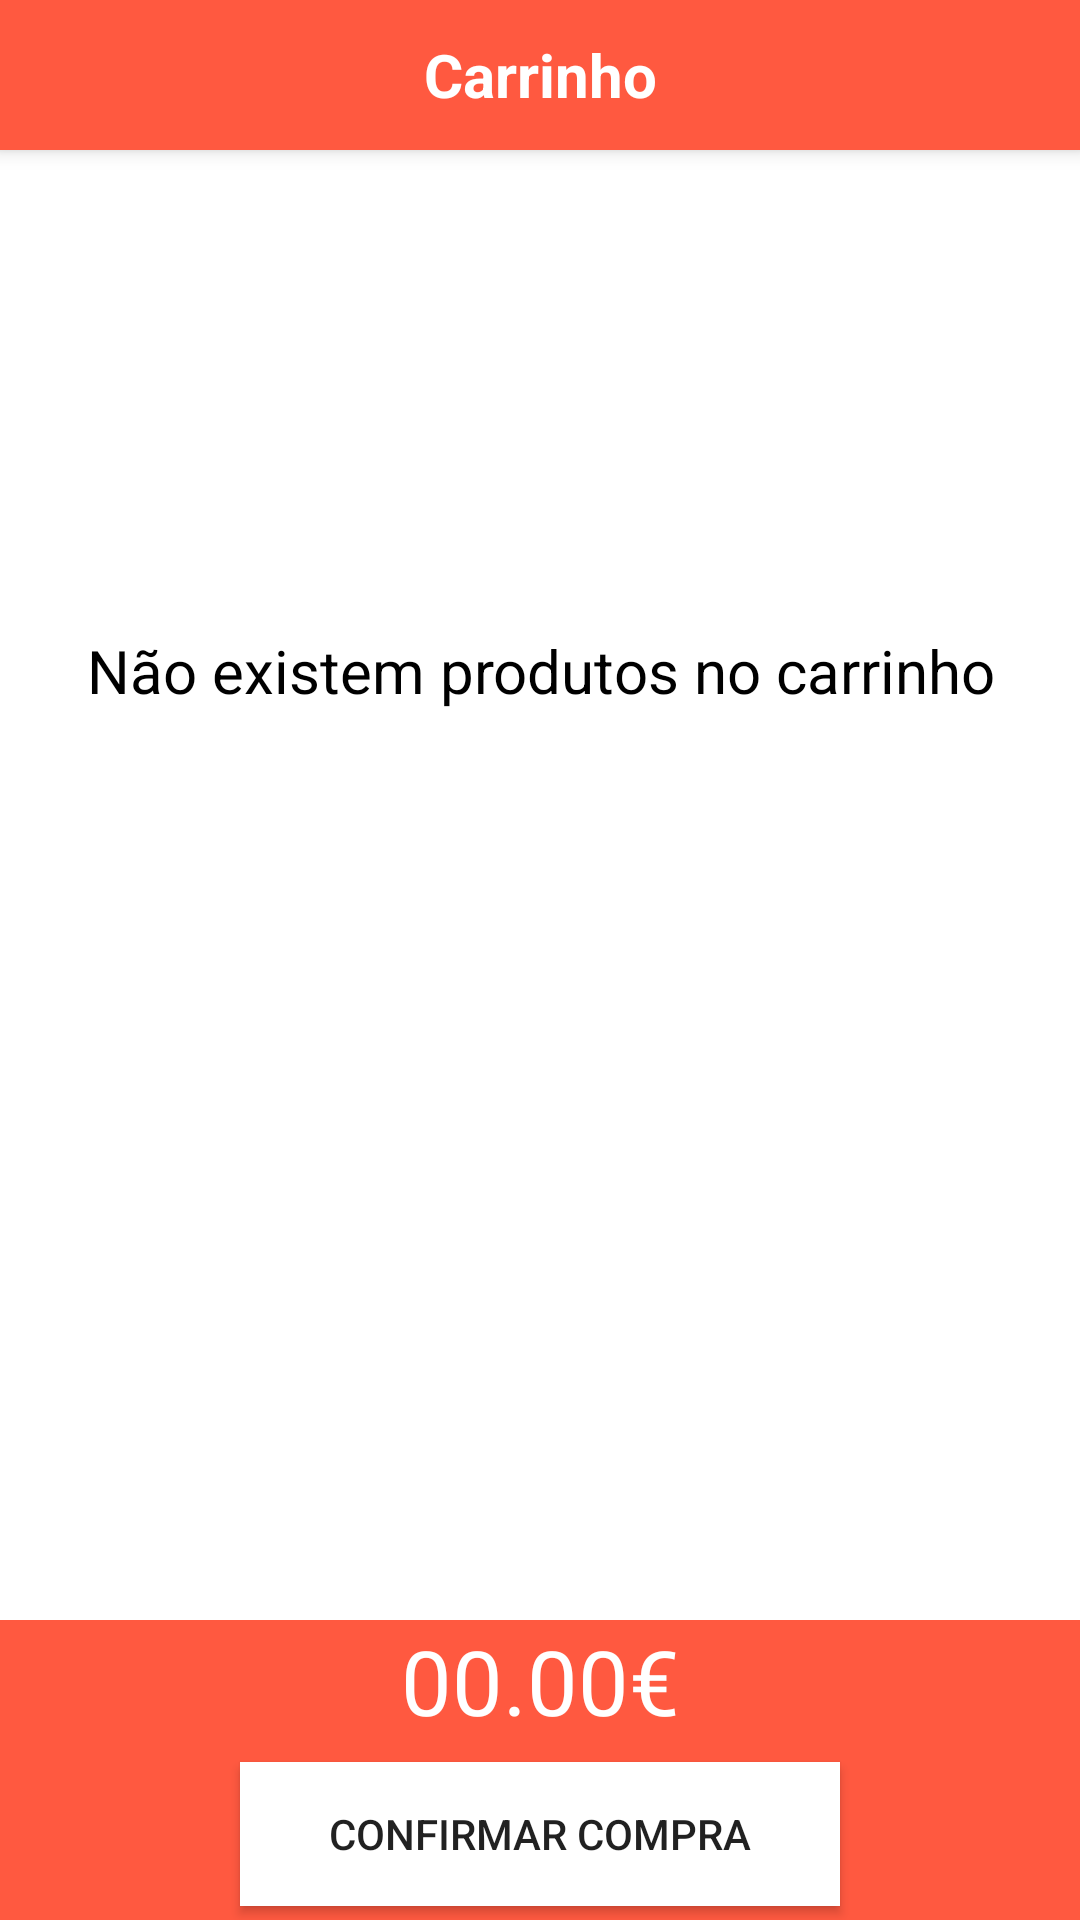

Produce the Android XML layout that renders to this screen, including the resource entries it uses.
<!-- AndroidManifest.xml: application theme AppTheme -->
<!-- res/layout/fragment_carrinho.xml -->
<?xml version="1.0" encoding="utf-8"?>
<RelativeLayout
    xmlns:android="http://schemas.android.com/apk/res/android"
    xmlns:tools="http://schemas.android.com/tools"
    android:layout_width="match_parent"
    android:layout_height="match_parent"
    xmlns:app="http://schemas.android.com/apk/res-auto"
    tools:context=".FragmentCarrinho"
    android:id="@+id/layout_carrinho"
    android:background="@android:color/white"
    android:orientation="vertical">

    <android.support.design.widget.CoordinatorLayout
        android:layout_width="match_parent"
        android:layout_height="match_parent">


    <android.support.design.widget.AppBarLayout
        android:layout_width="match_parent"
        android:layout_height="wrap_content"
        android:theme="@style/ThemeOverlay.AppCompat.Dark.ActionBar"
        android:fitsSystemWindows="true"
        >


        <android.support.design.widget.CollapsingToolbarLayout
            android:layout_width="match_parent"
            android:layout_height="50dp"
            android:fitsSystemWindows="true"
            app:expandedTitleTextAppearance="@android:color/transparent"
            app:layout_scrollFlags="scroll|exitUntilCollapsed">


            <TextView
                android:layout_width="200dp"
                android:layout_height="50dp"
                android:text="Carrinho"
                android:textAlignment="center"
                android:textColor="@android:color/white"
                android:textSize="20sp"
                android:textStyle="bold"
                android:gravity="center"
                android:layout_centerHorizontal="true"
                android:layout_gravity="center"
                />

            <android.support.v7.widget.Toolbar
                android:layout_width="match_parent"
                android:layout_height="?attr/actionBarSize"
                app:layout_collapseMode="pin"
                app:popupTheme="@style/ThemeOverlay.AppCompat.Light">


            </android.support.v7.widget.Toolbar>


        </android.support.design.widget.CollapsingToolbarLayout>

    </android.support.design.widget.AppBarLayout>


    <android.support.v4.widget.NestedScrollView
        android:layout_width="match_parent"
        android:layout_height="match_parent"
        android:clipToPadding="false"
        android:layout_marginTop="10dp"
        app:layout_behavior="@string/appbar_scrolling_view_behavior"
        android:layout_marginBottom="00dp"
        >

        <LinearLayout
            android:layout_width="match_parent"
            android:layout_height="wrap_content"
            android:orientation="vertical"
            >


            <android.support.v7.widget.RecyclerView
                android:layout_width="match_parent"
                android:layout_height="wrap_content"
                android:id="@+id/recycler_view_carrinho"
                >

            </android.support.v7.widget.RecyclerView>

            <TextView
                android:id="@+id/carrinho_vazio_texto"
                android:layout_width="match_parent"
                android:layout_height="wrap_content"
                android:text="Não existem produtos no carrinho"
                android:textColor="@android:color/black"
                android:textAlignment="center"
                android:textSize="20sp"
                android:layout_marginTop="150dp"
                />

        </LinearLayout>

    </android.support.v4.widget.NestedScrollView>

    </android.support.design.widget.CoordinatorLayout>

    <LinearLayout
        android:layout_width="match_parent"
        android:layout_height="100dp"
        android:background="@color/colorPrimary"
        android:layout_alignParentBottom="true"
        android:orientation="vertical"
        >

        <TextView
            android:id="@+id/carrinho_preco_total"
            android:layout_width="match_parent"
            android:layout_height="wrap_content"
            android:text="00.00€"
            android:textAlignment="center"
            android:textSize="30sp"
            android:textColor="@android:color/white"
            />

        <Button
            android:layout_width="200dp"
            android:layout_height="wrap_content"
            android:layout_marginTop="7dp"
            android:background="@android:color/white"
            android:layout_gravity="center"
            android:text="Confirmar compra"
            android:onClick="concluirCarrinho"
            />

    </LinearLayout>

</RelativeLayout>
<!-- resources referenced by this layout -->
<resources>
  <color name="colorPrimary">#ff5940</color>
  <style name="AppTheme" parent="Theme.AppCompat.Light.NoActionBar">
          
          <item name="colorPrimary">@color/colorPrimary</item>
          <item name="colorPrimaryDark">@color/colorPrimaryDark</item>
          <item name="colorAccent">@color/colorAccent</item>
      </style>
  <color name="colorPrimaryDark">#ff5940</color>
  <color name="colorAccent">#ff8a65</color>
</resources>
